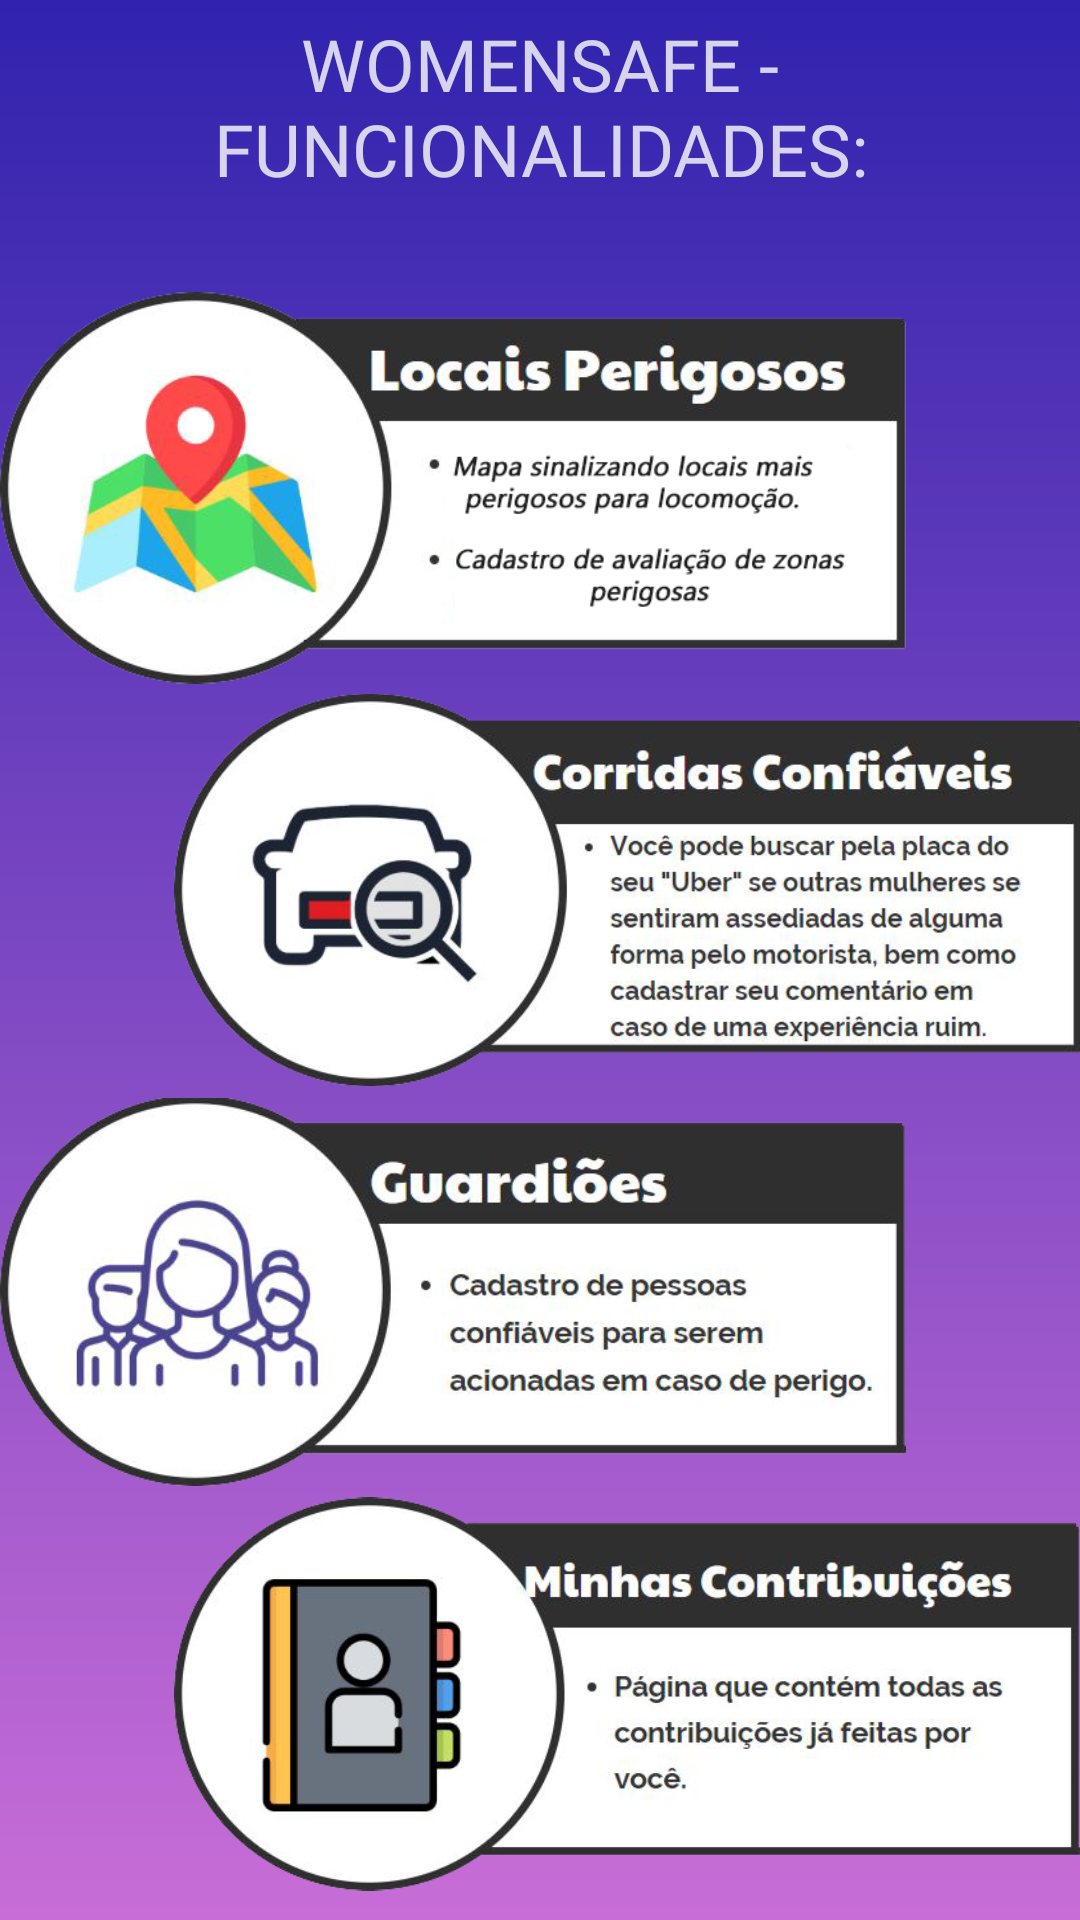

Produce the Android XML layout that renders to this screen, including the resource entries it uses.
<!-- AndroidManifest.xml: application theme AppTheme -->
<!-- res/layout/activity_info.xml -->
<?xml version="1.0" encoding="utf-8"?>
<androidx.constraintlayout.widget.ConstraintLayout xmlns:android="http://schemas.android.com/apk/res/android"
    xmlns:app="http://schemas.android.com/apk/res-auto"
    xmlns:tools="http://schemas.android.com/tools"
    android:layout_width="match_parent"
    android:layout_height="match_parent"
    android:background="@drawable/pagina_login"
    tools:context=".view.activity.InfoActivity">


    <TextView
        android:id="@+id/header_info_app"
        android:layout_width="0dp"
        android:layout_height="wrap_content"
        android:layout_marginStart="3dp"
        android:layout_marginTop="5dp"
        android:layout_marginEnd="3dp"
        android:fontFamily="@font/viga"
        android:gravity="center"
        android:text="@string/womensafe_funcionalidades"
        android:textColor="@color/login_detalhes_formulario"
        android:textSize="24sp"
        app:layout_constraintEnd_toEndOf="parent"
        app:layout_constraintHorizontal_bias="0.0"
        app:layout_constraintStart_toStartOf="parent"
        app:layout_constraintTop_toTopOf="parent" />

    <Button
        android:id="@+id/info_victim_bt"
        android:layout_width="327dp"
        android:layout_height="37dp"
        android:layout_marginStart="15dp"
        android:layout_marginTop="10dp"
        android:layout_marginEnd="15dp"
        android:layout_marginBottom="30dp"
        android:background="@drawable/design_botao"
        android:text="@string/bt_vitima_assedio_violencia"
        android:textAllCaps="false"
        android:textColor="@color/login_detalhes_formulario_medio"
        android:textSize="18sp"
        app:layout_constraintBottom_toBottomOf="parent"
        app:layout_constraintEnd_toEndOf="parent"
        app:layout_constraintStart_toStartOf="parent"
        app:layout_constraintTop_toBottomOf="@+id/contributions" />

    <ImageView
        android:id="@+id/info_locais"
        android:layout_width="302dp"
        android:layout_height="134dp"
        android:layout_marginTop="30dp"
        app:layout_constraintEnd_toEndOf="parent"
        app:layout_constraintHorizontal_bias="0.0"
        app:layout_constraintStart_toStartOf="parent"
        app:layout_constraintTop_toBottomOf="@+id/header_info_app"
        app:srcCompat="@drawable/informativo_locais" />

    <ImageView
        android:id="@+id/info_corridas"
        android:layout_width="302dp"
        android:layout_height="134dp"
        app:layout_constraintEnd_toEndOf="parent"
        app:layout_constraintHorizontal_bias="1.0"
        app:layout_constraintStart_toStartOf="parent"
        app:layout_constraintTop_toBottomOf="@+id/info_locais"
        app:srcCompat="@drawable/informativo_corridas" />

    <ImageView
        android:id="@+id/info_guardioes"
        android:layout_width="302dp"
        android:layout_height="134dp"
        app:layout_constraintEnd_toEndOf="parent"
        app:layout_constraintHorizontal_bias="0.0"
        app:layout_constraintStart_toStartOf="parent"
        app:layout_constraintTop_toBottomOf="@+id/info_corridas"
        app:srcCompat="@drawable/informativo_guardioes" />

    <ImageView
        android:id="@+id/contributions"
        android:layout_width="302dp"
        android:layout_height="134dp"
        app:layout_constraintEnd_toEndOf="parent"
        app:layout_constraintHorizontal_bias="1.0"
        app:layout_constraintStart_toStartOf="parent"
        app:layout_constraintTop_toBottomOf="@+id/info_guardioes"
        app:srcCompat="@drawable/informativo_contribuicoes" />

</androidx.constraintlayout.widget.ConstraintLayout>
<!-- resources referenced by this layout -->
<resources>
  <color name="login_detalhes_formulario">#ccffffff</color>
  <color name="login_detalhes_formulario_medio">#66FFFFFF</color>
  <!-- drawable design_botao (drawable) -->
  <?xml version="1.0" encoding="utf-8"?>
  <selector xmlns:android="http://schemas.android.com/apk/res/android">
      <item android:state_pressed="true">
          <shape>
              <stroke android:color="@color/login_detalhes_formulario" android:width="2dp"/>
              <corners android:radius="2dp"/>
          </shape>
      </item>
  
      <item>
          <shape>
              <stroke android:color="@color/login_detalhes_formulario_claro" android:width="2dp"/>
              <corners android:radius="2dp"/>
          </shape>
      </item>
  
  </selector>
  <!-- drawable informativo_contribuicoes: png bitmap (drawable, 114341 bytes) -->
  <!-- drawable informativo_corridas: png bitmap (drawable, 175854 bytes) -->
  <!-- drawable informativo_guardioes: png bitmap (drawable, 130591 bytes) -->
  <!-- drawable informativo_locais: png bitmap (drawable, 110195 bytes) -->
  <!-- drawable pagina_login (drawable) -->
  <?xml version="1.0" encoding="utf-8"?>
  <shape xmlns:android="http://schemas.android.com/apk/res/android">
      <gradient
          android:startColor="@color/azul_escuro"
          android:endColor="@color/roxo"
          android:angle="-135"/>
  
  </shape>
  <string name="bt_vitima_assedio_violencia">FUI VÍTIMA DE ASSÉDIO/VIOLÊNCIA</string>
  <string name="womensafe_funcionalidades">WOMENSAFE - FUNCIONALIDADES:</string>
  <style name="AppTheme" parent="Theme.AppCompat.Light.NoActionBar">
          
          <item name="colorPrimary">@color/colorPrimary</item>
          <item name="colorPrimaryDark">@color/azul_escuro</item>
          <item name="colorAccent">@color/colorAccent</item>
      </style>
  <color name="login_detalhes_formulario_claro">#1AFFFFFF</color>
  <color name="azul_escuro">#3023AE</color>
  <color name="roxo">#c86dd7</color>
  <color name="colorPrimary">#3F51B5</color>
  <color name="colorAccent">#9d5db9</color>
</resources>
